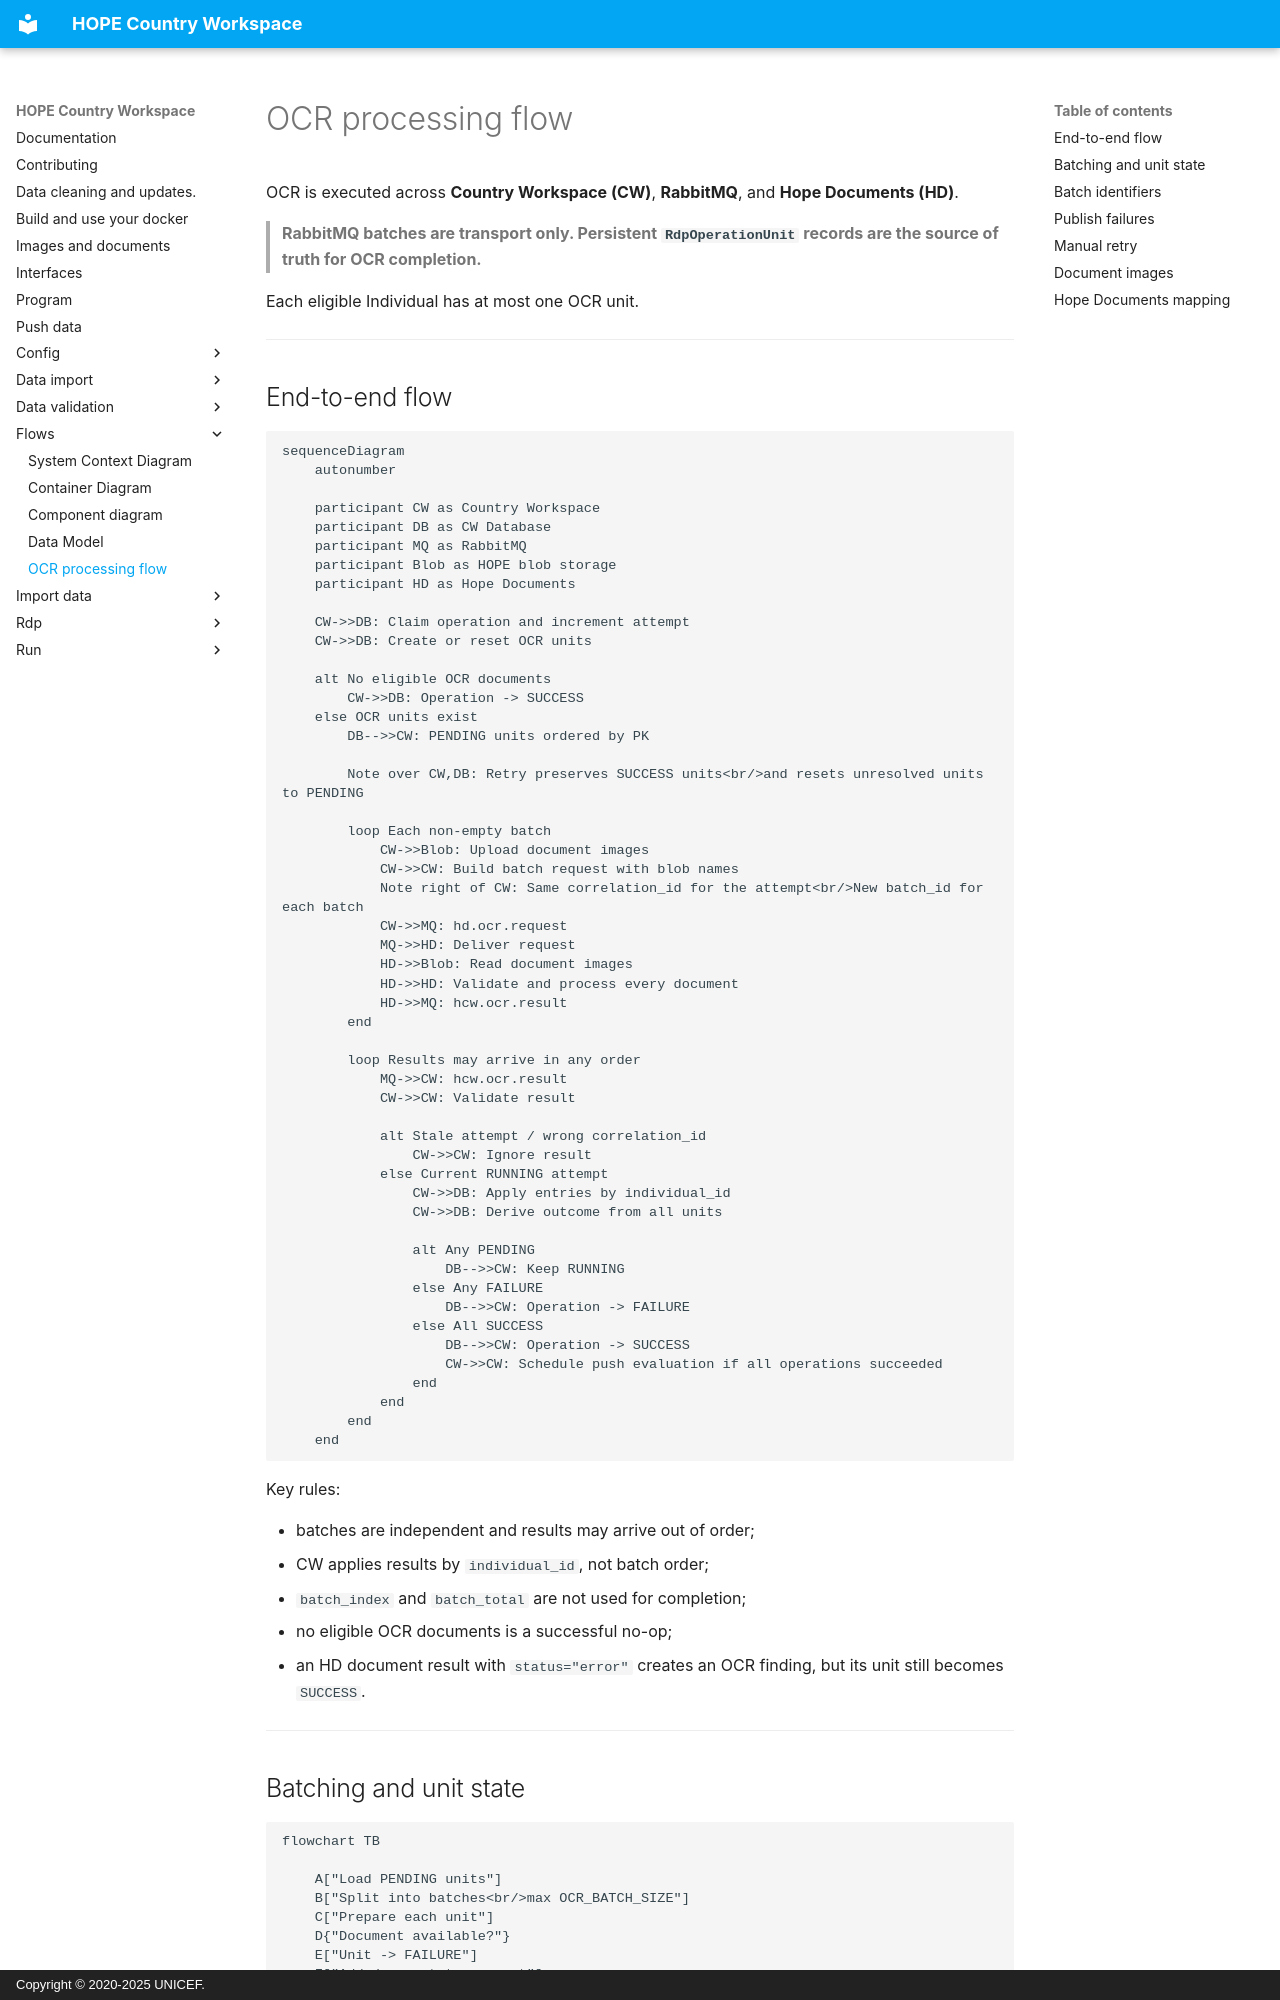

repository: unicef/hope-country-workspace · page: flows/ocr/index.html · generator: mkdocs · copyright: Copyright © 2020-2025 UNICEF.

# OCR processing flow

OCR is executed across **Country Workspace (CW)**, **RabbitMQ**, and **Hope Documents (HD)**.

> **RabbitMQ batches are transport only. Persistent `RdpOperationUnit` records are the source of truth for OCR completion.**

Each eligible Individual has at most one OCR unit.

---

## End-to-end flow

```mermaid
sequenceDiagram
    autonumber

    participant CW as Country Workspace
    participant DB as CW Database
    participant MQ as RabbitMQ
    participant Blob as HOPE blob storage
    participant HD as Hope Documents

    CW->>DB: Claim operation and increment attempt
    CW->>DB: Create or reset OCR units

    alt No eligible OCR documents
        CW->>DB: Operation -> SUCCESS
    else OCR units exist
        DB-->>CW: PENDING units ordered by PK

        Note over CW,DB: Retry preserves SUCCESS units<br/>and resets unresolved units to PENDING

        loop Each non-empty batch
            CW->>Blob: Upload document images
            CW->>CW: Build batch request with blob names
            Note right of CW: Same correlation_id for the attempt<br/>New batch_id for each batch
            CW->>MQ: hd.ocr.request
            MQ->>HD: Deliver request
            HD->>Blob: Read document images
            HD->>HD: Validate and process every document
            HD->>MQ: hcw.ocr.result
        end

        loop Results may arrive in any order
            MQ->>CW: hcw.ocr.result
            CW->>CW: Validate result

            alt Stale attempt / wrong correlation_id
                CW->>CW: Ignore result
            else Current RUNNING attempt
                CW->>DB: Apply entries by individual_id
                CW->>DB: Derive outcome from all units

                alt Any PENDING
                    DB-->>CW: Keep RUNNING
                else Any FAILURE
                    DB-->>CW: Operation -> FAILURE
                else All SUCCESS
                    DB-->>CW: Operation -> SUCCESS
                    CW->>CW: Schedule push evaluation if all operations succeeded
                end
            end
        end
    end
```

Key rules:

- batches are independent and results may arrive out of order;
- CW applies results by `individual_id`, not batch order;
- `batch_index` and `batch_total` are not used for completion;
- no eligible OCR documents is a successful no-op;
- an HD document result with `status="error"` creates an OCR finding, but its unit still becomes `SUCCESS`.

---
